The GitHub repository 1Erge/treeleaf-classifier contains a labelled image folder "processed" with 32 categories: anhui barberry, beales barberry, big fruited holly, camphor tree, canadian poplar, castor aralia, chinese cinnamon, chinese horse chestnut, chinese redbud, chinese toon, chinese tulip tree, crape myrtle, deodar, ford woodlotus, ginkgo, glossy privet, goldenrain tree, japan arrowwood, japanese cheesewood, japanese flowering cherry, japanese maple, nanmu, oleander, peach, pubescent bamboo, southern magnolia, sweet osmanthus, tangerine, trident maple, true indigo, wintersweet, yew plum pine. Examples follow, each with its label.

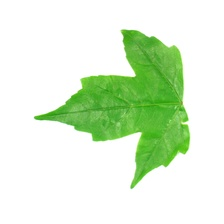
Label: trident maple

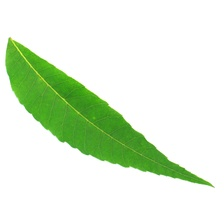
Label: chinese toon

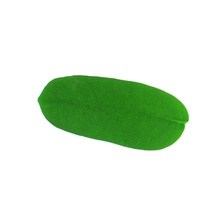
Label: true indigo

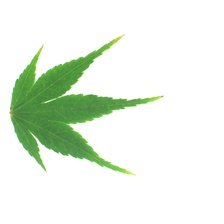
Label: japanese maple

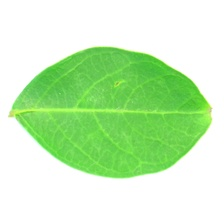
Label: crape myrtle

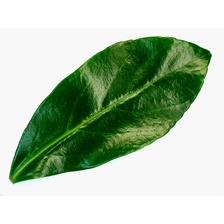
Label: japan arrowwood
